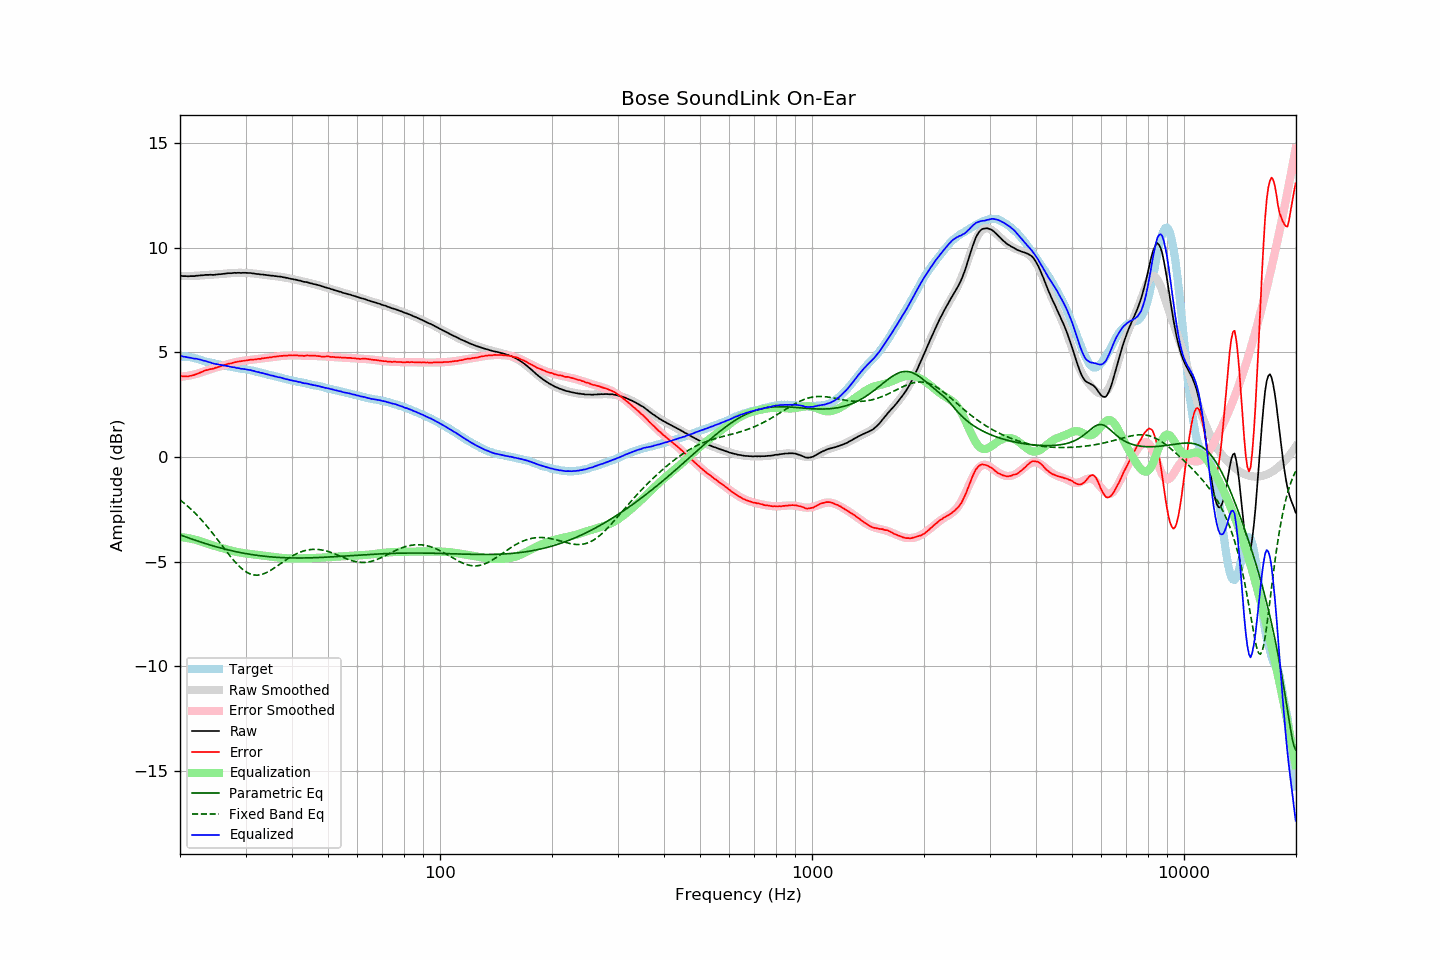

Values plotted in this chart, from the file beside it:
frequency, raw, error, smoothed, error_smoothed, equalization, parametric_eq, fixed_band_eq, equalized_raw, equalized_smoothed, target
20.00, 8.66, 3.86, 8.64, 3.83, -3.83, -3.72, -2.05, 4.83, 4.82, 4.79
20.20, 8.66, 3.86, 8.65, 3.84, -3.84, -3.75, -2.11, 4.82, 4.81, 4.79
20.40, 8.65, 3.85, 8.65, 3.85, -3.85, -3.78, -2.17, 4.80, 4.80, 4.79
20.61, 8.65, 3.85, 8.65, 3.86, -3.86, -3.81, -2.24, 4.79, 4.79, 4.79
20.81, 8.65, 3.85, 8.65, 3.87, -3.87, -3.84, -2.30, 4.78, 4.78, 4.79
21.02, 8.64, 3.84, 8.65, 3.88, -3.88, -3.86, -2.37, 4.75, 4.77, 4.79
21.23, 8.65, 3.87, 8.65, 3.90, -3.90, -3.89, -2.44, 4.75, 4.76, 4.77
21.44, 8.65, 3.89, 8.66, 3.91, -3.91, -3.92, -2.51, 4.73, 4.74, 4.76
21.66, 8.65, 3.91, 8.66, 3.93, -3.93, -3.94, -2.58, 4.72, 4.73, 4.74
21.87, 8.65, 3.93, 8.66, 3.95, -3.95, -3.97, -2.66, 4.70, 4.71, 4.72
22.09, 8.67, 3.96, 8.67, 3.97, -3.97, -4.00, -2.74, 4.70, 4.70, 4.71
22.31, 8.67, 3.99, 8.67, 3.99, -3.99, -4.02, -2.82, 4.68, 4.68, 4.68
22.54, 8.68, 4.02, 8.67, 4.01, -4.01, -4.05, -2.90, 4.66, 4.66, 4.66
22.76, 8.69, 4.05, 8.68, 4.04, -4.04, -4.07, -2.98, 4.65, 4.64, 4.64
22.99, 8.69, 4.08, 8.69, 4.07, -4.07, -4.10, -3.07, 4.62, 4.62, 4.61
23.22, 8.70, 4.12, 8.69, 4.10, -4.10, -4.12, -3.15, 4.60, 4.59, 4.58
23.45, 8.71, 4.15, 8.70, 4.12, -4.12, -4.15, -3.24, 4.58, 4.57, 4.56
23.69, 8.71, 4.16, 8.70, 4.15, -4.15, -4.17, -3.34, 4.56, 4.55, 4.55
23.92, 8.71, 4.18, 8.71, 4.17, -4.17, -4.19, -3.43, 4.53, 4.53, 4.53
24.16, 8.72, 4.20, 8.71, 4.20, -4.20, -4.22, -3.52, 4.52, 4.51, 4.52
24.40, 8.71, 4.21, 8.71, 4.22, -4.22, -4.24, -3.62, 4.48, 4.49, 4.50
24.65, 8.71, 4.23, 8.72, 4.25, -4.25, -4.26, -3.72, 4.46, 4.47, 4.48
24.89, 8.72, 4.26, 8.73, 4.27, -4.27, -4.28, -3.82, 4.45, 4.46, 4.46
25.14, 8.73, 4.28, 8.73, 4.29, -4.29, -4.31, -3.92, 4.44, 4.44, 4.45
25.39, 8.74, 4.31, 8.74, 4.31, -4.31, -4.33, -4.02, 4.43, 4.42, 4.43
25.65, 8.74, 4.32, 8.74, 4.33, -4.33, -4.35, -4.12, 4.40, 4.41, 4.41
25.91, 8.75, 4.36, 8.75, 4.36, -4.36, -4.37, -4.22, 4.39, 4.39, 4.38
26.16, 8.76, 4.38, 8.76, 4.38, -4.38, -4.39, -4.32, 4.38, 4.38, 4.37
26.43, 8.77, 4.40, 8.76, 4.40, -4.40, -4.41, -4.42, 4.36, 4.36, 4.36
26.69, 8.78, 4.43, 8.77, 4.42, -4.42, -4.43, -4.52, 4.35, 4.35, 4.34
26.96, 8.79, 4.45, 8.78, 4.45, -4.45, -4.45, -4.62, 4.34, 4.33, 4.33
27.23, 8.79, 4.47, 8.79, 4.47, -4.47, -4.46, -4.72, 4.32, 4.32, 4.32
27.50, 8.79, 4.48, 8.79, 4.49, -4.49, -4.48, -4.82, 4.30, 4.30, 4.31
27.77, 8.80, 4.51, 8.80, 4.50, -4.50, -4.50, -4.91, 4.29, 4.29, 4.29
28.05, 8.81, 4.53, 8.80, 4.52, -4.52, -4.52, -5.00, 4.28, 4.28, 4.28
28.33, 8.80, 4.54, 8.80, 4.54, -4.54, -4.53, -5.08, 4.26, 4.26, 4.26
28.62, 8.81, 4.56, 8.81, 4.56, -4.56, -4.55, -5.16, 4.25, 4.25, 4.25
28.90, 8.81, 4.57, 8.81, 4.57, -4.57, -4.56, -5.24, 4.24, 4.24, 4.24
29.19, 8.80, 4.58, 8.81, 4.58, -4.58, -4.58, -5.31, 4.22, 4.23, 4.22
29.48, 8.81, 4.59, 8.81, 4.59, -4.59, -4.59, -5.38, 4.21, 4.21, 4.21
29.78, 8.81, 4.60, 8.80, 4.60, -4.60, -4.61, -5.44, 4.20, 4.20, 4.20
30.08, 8.81, 4.61, 8.80, 4.62, -4.62, -4.62, -5.49, 4.19, 4.19, 4.19
30.38, 8.80, 4.63, 8.80, 4.63, -4.63, -4.64, -5.53, 4.17, 4.17, 4.17
30.68, 8.80, 4.64, 8.79, 4.64, -4.64, -4.65, -5.57, 4.16, 4.16, 4.16
30.99, 8.80, 4.66, 8.79, 4.64, -4.64, -4.66, -5.60, 4.15, 4.14, 4.14
31.30, 8.78, 4.65, 8.78, 4.65, -4.65, -4.67, -5.63, 4.12, 4.13, 4.13
31.61, 8.78, 4.66, 8.77, 4.66, -4.66, -4.68, -5.64, 4.11, 4.11, 4.12
31.93, 8.76, 4.66, 8.76, 4.67, -4.67, -4.70, -5.65, 4.09, 4.09, 4.10
32.24, 8.75, 4.68, 8.75, 4.68, -4.68, -4.71, -5.65, 4.07, 4.07, 4.06
32.57, 8.75, 4.69, 8.75, 4.69, -4.69, -4.72, -5.64, 4.06, 4.05, 4.05
32.89, 8.73, 4.69, 8.74, 4.70, -4.70, -4.73, -5.63, 4.03, 4.03, 4.04
33.22, 8.73, 4.72, 8.73, 4.71, -4.71, -4.74, -5.61, 4.02, 4.02, 4.01
33.55, 8.72, 4.72, 8.72, 4.72, -4.72, -4.74, -5.59, 4.00, 4.00, 4.00
33.89, 8.71, 4.73, 8.71, 4.73, -4.73, -4.75, -5.56, 3.98, 3.98, 3.98
34.23, 8.70, 4.74, 8.70, 4.74, -4.74, -4.76, -5.52, 3.96, 3.96, 3.95
34.57, 8.69, 4.75, 8.69, 4.75, -4.75, -4.77, -5.48, 3.93, 3.94, 3.93
34.92, 8.68, 4.77, 8.68, 4.76, -4.76, -4.78, -5.44, 3.91, 3.92, 3.91
35.27, 8.67, 4.77, 8.67, 4.77, -4.77, -4.78, -5.39, 3.89, 3.90, 3.90
35.62, 8.67, 4.79, 8.66, 4.78, -4.78, -4.79, -5.34, 3.88, 3.88, 3.88
35.97, 8.65, 4.79, 8.65, 4.79, -4.79, -4.79, -5.29, 3.85, 3.86, 3.85
... 635 more rows
